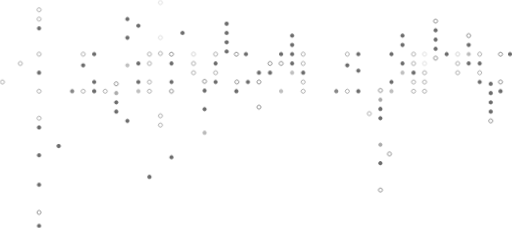
t = 0.00 s
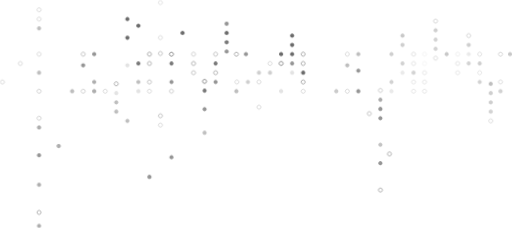
t = 6.25 s
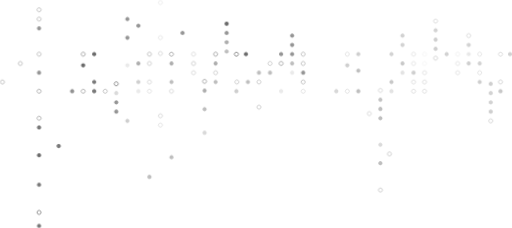
t = 6.75 s
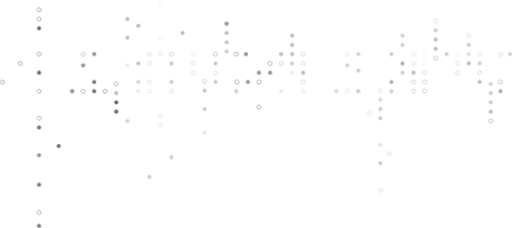
t = 7.25 s
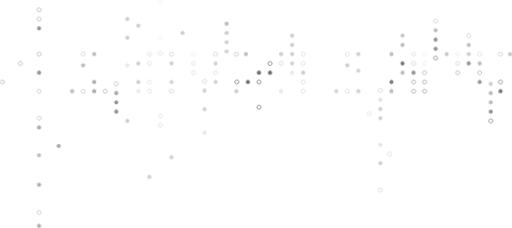
t = 7.75 s

The animated SVG that drew these frames (rendered in a browser with its animation timeline set to each time). Animation: 1 CSS @keyframes rule; one cycle of 8.25 s, repeats indefinitely.

<svg xmlns="http://www.w3.org/2000/svg" width="723.266" height="321.692" viewBox="0 0 723.266 321.692"><g id="Group_3485" transform="translate(21561.266 -1313.029)"><path id="Path_1460" fill="#ababab" d="M115.286 151.99a2.83 2.83 0 0 1 4 0 2.828 2.828 0 1 1-4 0" data-name="Path 1460" transform="translate(-21141.232 1299.696)"/><path id="Path_1461" fill="none" stroke="#6b6b6b" stroke-miterlimit="10" stroke-width=".75" d="M183.466 111.768a2.828 2.828 0 1 1 0 4 2.844 2.844 0 0 1 0-4Z" data-name="Path 1461" transform="translate(-21318.498 1275.569)"/><path id="Path_1462" fill="#6b6b6b" d="M193.2 95.418a2.828 2.828 0 1 1 0 4 2.844 2.844 0 0 1 0-4" data-name="Path 1462" transform="translate(-21343.797 1265.759)"/><path id="Path_1463" fill="#6b6b6b" d="M202.942 111.768a2.828 2.828 0 1 1 0 4 2.844 2.844 0 0 1 0-4" data-name="Path 1463" transform="translate(-21369.125 1275.569)"/><path id="Path_1464" fill="none" stroke="#6b6b6b" stroke-miterlimit="10" stroke-width=".75" d="M183.462 119.948a2.828 2.828 0 1 1 0 4 2.844 2.844 0 0 1 0-4Z" data-name="Path 1464" transform="translate(-21318.494 1280.476)"/><path id="Path_1465" fill="#6b6b6b" d="M193.2 103.588a2.828 2.828 0 1 1 0 4 2.844 2.844 0 0 1 0-4" data-name="Path 1465" transform="translate(-21343.797 1270.661)"/><path id="Path_1466" fill="none" stroke="#6b6b6b" stroke-miterlimit="10" stroke-width="1" d="M202.938 119.948a2.828 2.828 0 1 1 0 4 2.844 2.844 0 0 1 0-4Z" data-name="Path 1466" transform="translate(-21369.121 1280.476)"/><path id="Path_1467" fill="#6b6b6b" d="M183.468 128.13a2.828 2.828 0 1 1 0 4 2.83 2.83 0 0 1 0-4" data-name="Path 1467" transform="translate(-21318.5 1285.382)"/><path id="Path_1468" fill="#6b6b6b" d="M193.2 111.768a2.828 2.828 0 1 1 0 4 2.844 2.844 0 0 1 0-4" data-name="Path 1468" transform="translate(-21343.795 1275.569)"/><path id="Path_1469" fill="none" stroke="#6b6b6b" stroke-miterlimit="10" stroke-width=".75" d="M183.468 136.3a2.828 2.828 0 1 1 0 4 2.844 2.844 0 0 1 0-4Z" data-name="Path 1469" transform="translate(-21318.5 1290.285)"/><path id="Path_1470" fill="#6b6b6b" d="M193.192 119.948a2.828 2.828 0 1 1 0 4 2.844 2.844 0 0 1 0-4" data-name="Path 1470" transform="translate(-21343.791 1280.476)"/><path id="Path_1471" fill="#6b6b6b" d="M115.288 168.338a2.828 2.828 0 1 1 0 4 2.844 2.844 0 0 1 0-4" data-name="Path 1471" transform="translate(-21141.234 1309.508)"/><path id="Path_1472" fill="#6b6b6b" d="M115.282 160.158a2.828 2.828 0 1 1 0 4 2.844 2.844 0 0 1 0-4" data-name="Path 1472" transform="translate(-21141.229 1304.6)"/><path id="Path_1473" fill="#ababab" d="M115.292 191.7a2.828 2.828 0 1 1 0 4 2.844 2.844 0 0 1 0-4" data-name="Path 1473" transform="translate(-21141.238 1323.523)"/><path id="Path_1474" fill="#6b6b6b" d="M115.288 208.058a2.828 2.828 0 1 1 0 4 2.844 2.844 0 0 1 0-4" data-name="Path 1474" transform="translate(-21141.234 1333.338)"/><path id="Path_1475" fill="none" stroke="#6b6b6b" stroke-miterlimit="10" stroke-width="1" d="M107.256 199.878a2.828 2.828 0 1 1 0 4 2.844 2.844 0 0 1 0-4Z" data-name="Path 1475" transform="translate(-21120.355 1328.43)"/><path id="Path_1476" fill="none" stroke="#6b6b6b" stroke-miterlimit="10" stroke-width="1" d="M115.288 231.718a2.828 2.828 0 1 1 0 4 2.844 2.844 0 0 1 0-4Z" data-name="Path 1476" transform="translate(-21141.234 1347.533)"/><path id="Path_1477" fill="none" stroke="#6b6b6b" stroke-miterlimit="10" stroke-width=".75" d="M125.028 164.248a2.828 2.828 0 1 1 0 4 2.844 2.844 0 0 1 0-4Z" data-name="Path 1477" transform="translate(-21166.559 1307.054)"/><path id="Path_1478" fill="#6b6b6b" d="M134.762 144.478a2.828 2.828 0 1 1 0 4 2.844 2.844 0 0 1 0-4" data-name="Path 1478" transform="translate(-21191.875 1295.193)"/><path id="Path_1479" fill="#6b6b6b" d="M134.768 126.358a2.828 2.828 0 1 1 0 4 2.844 2.844 0 0 1 0-4" data-name="Path 1479" transform="translate(-21191.883 1284.322)"/><path id="Path_1480" fill="none" stroke="#6b6b6b" stroke-miterlimit="10" stroke-width=".75" d="M144.506 144.478a2.828 2.828 0 1 1 0 4 2.844 2.844 0 0 1 0-4Z" data-name="Path 1480" transform="translate(-21217.203 1295.193)"/><path id="Path_1481" fill="#878787" d="M154.242 144.478a2.828 2.828 0 1 1 0 4 2.844 2.844 0 0 1 0-4" data-name="Path 1481" transform="translate(-21242.523 1295.193)"/><path id="Path_1482" fill="none" stroke="#6b6b6b" stroke-miterlimit="10" stroke-width=".75" d="M183.466 144.478a2.828 2.828 0 1 1 0 4 2.844 2.844 0 0 1 0-4Z" data-name="Path 1482" transform="translate(-21318.498 1295.193)"/><path id="Path_1483" fill="#bfbfbf" d="M193.2 128.13a2.828 2.828 0 1 1 0 4 2.83 2.83 0 0 1 0-4" data-name="Path 1483" transform="translate(-21343.797 1285.382)"/><path id="Path_1484" fill="#bfbfbf" d="M202.942 144.478a2.828 2.828 0 1 1 0 4 2.844 2.844 0 0 1 0-4" data-name="Path 1484" transform="translate(-21369.125 1295.193)"/><path id="Path_1485" fill="none" stroke="#6b6b6b" stroke-miterlimit="10" stroke-width="1" d="M115.288 143.808a2.828 2.828 0 1 1 0 4 2.844 2.844 0 0 1 0-4Z" data-name="Path 1485" transform="translate(-21141.234 1294.791)"/><path id="Path_1486" fill="#6b6b6b" d="M144.508 121.588a2.828 2.828 0 1 1 0 4 2.844 2.844 0 0 1 0-4" data-name="Path 1486" transform="translate(-21217.205 1281.46)"/><path id="Path_1487" fill="#6b6b6b" d="M134.762 111.768a2.828 2.828 0 1 1 0 4 2.844 2.844 0 0 1 0-4" data-name="Path 1487" transform="translate(-21191.875 1275.569)"/><path id="Path_1488" fill="none" stroke="#6b6b6b" stroke-miterlimit="10" stroke-width=".75" d="M144.506 111.768a2.828 2.828 0 1 1 0 4 2.844 2.844 0 0 1 0-4Z" data-name="Path 1488" transform="translate(-21217.203 1275.569)"/><path id="Path_1489" fill="#6b6b6b" d="M17.836 137.95a2.83 2.83 0 0 1 4 0 2.828 2.828 0 1 1-4 0" data-name="Path 1489" transform="translate(-20887.867 1291.273)"/><path id="Path_1490" fill="#6b6b6b" d="M.826 111.768a2.844 2.844 0 0 1 4 0 2.86 2.86 0 0 1 0 4 2.86 2.86 0 0 1-4 0 2.86 2.86 0 0 1 0-4" data-name="Path 1490" transform="translate(-20843.643 1275.569)"/><path id="Path_1491" fill="none" stroke="#6b6b6b" stroke-miterlimit="10" stroke-width="1" d="M9.232 111.768a2.828 2.828 0 1 1 0 4 2.844 2.844 0 0 1 0-4Z" data-name="Path 1491" transform="translate(-20865.504 1275.569)"/><path id="Path_1492" fill="none" stroke="#6b6b6b" stroke-miterlimit="10" stroke-width=".75" d="M27.576 111.768a2.828 2.828 0 1 1 0 4 2.844 2.844 0 0 1 0-4Z" data-name="Path 1492" transform="translate(-20913.191 1275.569)"/><path id="Path_1493" fill="none" stroke="#6b6b6b" stroke-miterlimit="10" stroke-width="1" d="M37.306 95.368a2.828 2.828 0 1 1 0 4 2.844 2.844 0 0 1 0-4Z" data-name="Path 1493" transform="translate(-20938.488 1265.729)"/><path id="Path_1494" fill="none" stroke="#adadad" stroke-miterlimit="10" stroke-width=".75" d="M47.048 111.768a2.828 2.828 0 1 1 0 4 2.844 2.844 0 0 1 0-4Z" data-name="Path 1494" transform="translate(-20963.814 1275.569)"/><path id="Path_1495" fill="#6b6b6b" d="M56.786 111.768a2.828 2.828 0 1 1 0 4 2.844 2.844 0 0 1 0-4" data-name="Path 1495" transform="translate(-20989.135 1275.569)"/><path id="Path_1496" fill="none" stroke="#6b6b6b" stroke-miterlimit="10" stroke-width="1" d="M66.532 82.548a2.828 2.828 0 1 1 0 4 2.844 2.844 0 0 1 0-4Z" data-name="Path 1496" transform="translate(-21014.465 1258.038)"/><path id="Path_1497" fill="none" stroke="#c4c4c4" stroke-miterlimit="10" stroke-width=".75" d="M76.262 111.768a2.828 2.828 0 1 1 0 4 2.844 2.844 0 0 1 0-4Z" data-name="Path 1497" transform="translate(-21039.779 1275.569)"/><path id="Path_1498" fill="none" stroke="#6b6b6b" stroke-miterlimit="10" stroke-width=".75" d="M86.006 111.768a2.828 2.828 0 1 1 0 4 2.844 2.844 0 0 1 0-4Z" data-name="Path 1498" transform="translate(-21065.105 1275.569)"/><path id="Path_1499" fill="#6b6b6b" d="M95.744 95.418a2.828 2.828 0 1 1 0 4 2.844 2.844 0 0 1 0-4" data-name="Path 1499" transform="translate(-21090.428 1265.759)"/><path id="Path_1500" fill="#6b6b6b" d="M105.486 111.768a2.828 2.828 0 1 1 0 4 2.844 2.844 0 0 1 0-4" data-name="Path 1500" transform="translate(-21115.754 1275.569)"/><path id="Path_1501" fill="#6b6b6b" d="M17.832 146.128a2.828 2.828 0 1 1 0 4 2.844 2.844 0 0 1 0-4" data-name="Path 1501" transform="translate(-20887.863 1296.183)"/><path id="Path_1502" fill="#6b6b6b" d="M27.572 119.948a2.828 2.828 0 1 1 0 4 2.844 2.844 0 0 1 0-4" data-name="Path 1502" transform="translate(-20913.188 1280.476)"/><path id="Path_1503" fill="#6b6b6b" d="M37.308 103.538a2.828 2.828 0 1 1 0 4 2.844 2.844 0 0 1 0-4" data-name="Path 1503" transform="translate(-20938.49 1270.631)"/><path id="Path_1504" fill="none" stroke="#6b6b6b" stroke-miterlimit="10" stroke-width=".75" d="M47.044 119.948a2.828 2.828 0 1 1 0 4 2.844 2.844 0 0 1 0-4Z" data-name="Path 1504" transform="translate(-20963.811 1280.476)"/><path id="Path_1505" fill="#6b6b6b" d="M66.526 90.73a2.83 2.83 0 0 1 4 0 2.86 2.86 0 0 1 0 4 2.83 2.83 0 0 1-4 0 2.86 2.86 0 0 1 0-4" data-name="Path 1505" transform="translate(-21014.459 1262.943)"/><path id="Path_1506" fill="none" stroke="#c4c4c4" stroke-miterlimit="10" stroke-width=".75" d="M76.258 119.948a2.828 2.828 0 1 1 0 4 2.844 2.844 0 0 1 0-4Z" data-name="Path 1506" transform="translate(-21039.775 1280.476)"/><path id="Path_1507" fill="none" stroke="#6b6b6b" stroke-miterlimit="10" stroke-width=".75" d="M86 119.948a2.828 2.828 0 1 1 0 4 2.844 2.844 0 0 1 0-4Z" data-name="Path 1507" transform="translate(-21065.102 1280.476)"/><path id="Path_1508" fill="#6b6b6b" d="M95.744 103.588a2.828 2.828 0 1 1 0 4 2.844 2.844 0 0 1 0-4" data-name="Path 1508" transform="translate(-21090.428 1270.661)"/><path id="Path_1509" fill="#6b6b6b" d="M17.838 154.308a2.828 2.828 0 1 1 0 4 2.844 2.844 0 0 1 0-4" data-name="Path 1509" transform="translate(-20887.869 1301.091)"/><path id="Path_1510" fill="none" stroke="#6b6b6b" stroke-miterlimit="10" stroke-width=".75" d="M27.578 128.13a2.828 2.828 0 1 1 0 4 2.83 2.83 0 0 1 0-4Z" data-name="Path 1510" transform="translate(-20913.193 1285.382)"/><path id="Path_1511" fill="#bababa" d="M37.308 111.718a2.828 2.828 0 1 1 0 4 2.844 2.844 0 0 1 0-4" data-name="Path 1511" transform="translate(-20938.49 1275.539)"/><path id="Path_1512" fill="none" stroke="#6b6b6b" stroke-miterlimit="10" stroke-width=".75" d="M47.05 128.13a2.828 2.828 0 1 1 0 4 2.83 2.83 0 0 1 0-4Z" data-name="Path 1512" transform="translate(-20963.816 1285.382)"/><path id="Path_1513" fill="#6b6b6b" d="M66.528 98.908a2.828 2.828 0 1 1 0 4 2.844 2.844 0 0 1 0-4" data-name="Path 1513" transform="translate(-21014.461 1267.853)"/><path id="Path_1514" fill="none" stroke="#6b6b6b" stroke-miterlimit="10" stroke-width=".75" d="M76.264 128.13a2.828 2.828 0 0 1 4 4 2.828 2.828 0 0 1-4-4Z" data-name="Path 1514" transform="translate(-21039.781 1285.382)"/><path id="Path_1515" fill="#6b6b6b" d="M86.008 128.13a2.828 2.828 0 0 1 4 4 2.828 2.828 0 0 1-4-4" data-name="Path 1515" transform="translate(-21065.107 1285.382)"/><path id="Path_1516" fill="#6b6b6b" d="M17.838 162.478a2.828 2.828 0 1 1 0 4 2.844 2.844 0 0 1 0-4" data-name="Path 1516" transform="translate(-20887.869 1305.992)"/><path id="Path_1517" fill="#6b6b6b" d="M27.578 136.3a2.828 2.828 0 1 1 0 4 2.844 2.844 0 0 1 0-4" data-name="Path 1517" transform="translate(-20913.193 1290.285)"/><path id="Path_1518" fill="#6b6b6b" d="M37.312 119.9a2.828 2.828 0 1 1 0 4 2.844 2.844 0 0 1 0-4" data-name="Path 1518" transform="translate(-20938.494 1280.446)"/><path id="Path_1519" fill="#6b6b6b" d="M66.528 107.088a2.828 2.828 0 1 1 0 4 2.844 2.844 0 0 1 0-4" data-name="Path 1519" transform="translate(-21014.461 1272.761)"/><path id="Path_1520" fill="none" stroke="#6b6b6b" stroke-miterlimit="10" stroke-width=".75" d="M76.264 136.3a2.828 2.828 0 1 1 0 4 2.844 2.844 0 0 1 0-4Z" data-name="Path 1520" transform="translate(-21039.781 1290.285)"/><path id="Path_1521" fill="none" stroke="#6b6b6b" stroke-miterlimit="10" stroke-width=".75" d="M86.008 136.3a2.828 2.828 0 1 1 0 4 2.844 2.844 0 0 1 0-4Z" data-name="Path 1521" transform="translate(-21065.107 1290.285)"/><path id="Path_1522" fill="#6b6b6b" d="M95.738 119.948a2.828 2.828 0 1 1 0 4 2.844 2.844 0 0 1 0-4" data-name="Path 1522" transform="translate(-21090.422 1280.476)"/><path id="Path_1523" fill="#6b6b6b" d="M105.488 136.3a2.828 2.828 0 1 1 0 4 2.844 2.844 0 0 1 0-4" data-name="Path 1523" transform="translate(-21115.756 1290.285)"/><path id="Path_1524" fill="none" stroke="#6b6b6b" stroke-miterlimit="10" stroke-width="1" d="M17.836 170.658a2.828 2.828 0 1 1 0 4 2.844 2.844 0 0 1 0-4Z" data-name="Path 1524" transform="translate(-20887.867 1310.9)"/><path id="Path_1525" fill="none" stroke="#6b6b6b" stroke-miterlimit="10" stroke-width="1" d="M9.234 136.3a2.828 2.828 0 1 1 0 4 2.844 2.844 0 0 1 0-4Z" data-name="Path 1525" transform="translate(-20865.506 1290.285)"/><path id="Path_1526" fill="#6b6b6b" d="M9.232 144.478a2.828 2.828 0 1 1 0 4 2.844 2.844 0 0 1 0-4" data-name="Path 1526" transform="translate(-20865.504 1295.193)"/><path id="Path_1527" fill="none" stroke="#6b6b6b" stroke-miterlimit="10" stroke-width="1" d="M66.532 115.258a2.828 2.828 0 1 1 0 4 2.844 2.844 0 0 1 0-4Z" data-name="Path 1527" transform="translate(-21014.465 1277.662)"/><path id="Path_1528" fill="none" stroke="#6b6b6b" stroke-miterlimit="10" stroke-width=".75" d="M76.262 144.478a2.828 2.828 0 1 1 0 4 2.844 2.844 0 0 1 0-4Z" data-name="Path 1528" transform="translate(-21039.779 1295.193)"/><path id="Path_1529" fill="none" stroke="#6b6b6b" stroke-miterlimit="10" stroke-width=".75" d="M86.006 144.478a2.828 2.828 0 1 1 0 4 2.844 2.844 0 0 1 0-4Z" data-name="Path 1529" transform="translate(-21065.105 1295.193)"/><path id="Path_1530" fill="#bfbfbf" d="M95.744 128.13a2.828 2.828 0 1 1 0 4 2.83 2.83 0 0 1 0-4" data-name="Path 1530" transform="translate(-21090.428 1285.382)"/><path id="Path_1531" fill="#bfbfbf" d="M105.486 144.478a2.828 2.828 0 1 1 0 4 2.844 2.844 0 0 1 0-4" data-name="Path 1531" transform="translate(-21115.754 1295.193)"/><path id="Path_1532" fill="#6b6b6b" d="M222.51 128.13a2.828 2.828 0 0 1 4 4 2.86 2.86 0 0 1-4 0 2.83 2.83 0 0 1 0-4" data-name="Path 1532" transform="translate(-21420.004 1285.382)"/><path id="Path_1533" fill="none" stroke="#6b6b6b" stroke-miterlimit="10" stroke-width="1" d="M222.51 136.3a2.828 2.828 0 1 1 0 4 2.844 2.844 0 0 1 0-4Z" data-name="Path 1533" transform="translate(-21420.004 1290.285)"/><path id="Path_1534" fill="none" stroke="#6b6b6b" stroke-miterlimit="10" stroke-width="1" d="M222.51 158.538a2.828 2.828 0 1 1 0 4 2.844 2.844 0 0 1 0-4Z" data-name="Path 1534" transform="translate(-21420.004 1303.628)"/><path id="Path_1535" fill="#6b6b6b" d="M232.248 136.3a2.828 2.828 0 1 1 0 4 2.844 2.844 0 0 1 0-4" data-name="Path 1535" transform="translate(-21445.326 1290.285)"/><path id="Path_1536" fill="none" stroke="#6b6b6b" stroke-miterlimit="10" stroke-width="1" d="M241.984 136.3a2.828 2.828 0 1 1 0 4 2.844 2.844 0 0 1 0-4Z" data-name="Path 1536" transform="translate(-21470.645 1290.285)"/><path id="Path_1537" fill="none" stroke="#6b6b6b" stroke-miterlimit="10" stroke-width="1" d="M212.7 119.948a2.828 2.828 0 1 1 0 4 2.844 2.844 0 0 1 0-4Z" data-name="Path 1537" transform="translate(-21394.516 1280.476)"/><path id="Path_1538" fill="#6b6b6b" d="M212.708 128.13a2.828 2.828 0 1 1 0 4 2.83 2.83 0 0 1 0-4" data-name="Path 1538" transform="translate(-21394.521 1285.382)"/><path id="Path_1539" fill="#ababab" d="M348.482 146.128a2.828 2.828 0 1 1 0 4 2.844 2.844 0 0 1 0-4" data-name="Path 1539" transform="translate(-21747.537 1296.183)"/><path id="Path_1540" fill="none" stroke="#6b6b6b" stroke-miterlimit="10" stroke-width=".75" d="M416.656 111.768a2.828 2.828 0 1 1 0 4 2.844 2.844 0 0 1 0-4Z" data-name="Path 1540" transform="translate(-21924.781 1275.569)"/><path id="Path_1541" fill="none" stroke="#6b6b6b" stroke-miterlimit="10" stroke-width=".75" d="M433.152 119.948a2.828 2.828 0 1 1 0 4 2.844 2.844 0 0 1 0-4Z" data-name="Path 1541" transform="translate(-21967.676 1280.476)"/><path id="Path_1542" fill="#6b6b6b" d="M416.658 128.13a2.828 2.828 0 0 1 4 4 2.828 2.828 0 0 1-4-4" data-name="Path 1542" transform="translate(-21924.783 1285.382)"/><path id="Path_1543" fill="none" stroke="#6b6b6b" stroke-miterlimit="10" stroke-width=".75" d="M416.656 72.6a2.828 2.828 0 1 1 0 4 2.844 2.844 0 0 1 0-4Z" data-name="Path 1543" transform="translate(-21924.781 1252.068)"/><path id="Path_1544" fill="none" stroke="#6b6b6b" stroke-miterlimit="10" stroke-width=".75" d="M416.652 80.778a2.828 2.828 0 1 1 0 4 2.844 2.844 0 0 1 0-4Z" data-name="Path 1544" transform="translate(-21924.777 1256.976)"/><path id="Path_1545" fill="#6b6b6b" d="M416.658 88.958a2.828 2.828 0 1 1 0 4 2.844 2.844 0 0 1 0-4" data-name="Path 1545" transform="translate(-21924.783 1261.884)"/><path id="Path_1546" fill="none" stroke="#6b6b6b" stroke-miterlimit="10" stroke-width=".75" d="M449 136.3a2.828 2.828 0 1 1 0 4 2.844 2.844 0 0 1 0-4Z" data-name="Path 1546" transform="translate(-22008.865 1290.285)"/><path id="Path_1547" fill="#6b6b6b" d="M348.488 162.478a2.828 2.828 0 1 1 0 4 2.844 2.844 0 0 1 0-4" data-name="Path 1547" transform="translate(-21747.543 1305.992)"/><path id="Path_1548" fill="#6b6b6b" d="M348.488 154.308a2.828 2.828 0 1 1 0 4 2.844 2.844 0 0 1 0-4" data-name="Path 1548" transform="translate(-21747.543 1301.091)"/><path id="Path_1549" fill="none" stroke="#6b6b6b" stroke-miterlimit="10" stroke-width=".75" d="M358.228 144.478a2.828 2.828 0 1 1 0 4 2.844 2.844 0 0 1 0-4Z" data-name="Path 1549" transform="translate(-21772.867 1295.193)"/><path id="Path_1550" fill="#6b6b6b" d="M367.966 144.478a2.828 2.828 0 1 1 0 4 2.844 2.844 0 0 1 0-4" data-name="Path 1550" transform="translate(-21798.189 1295.193)"/><path id="Path_1551" fill="#6b6b6b" d="M367.968 136.3a2.828 2.828 0 1 1 0 4 2.844 2.844 0 0 1 0-4" data-name="Path 1551" transform="translate(-21798.191 1290.285)"/><path id="Path_1552" fill="none" stroke="#6b6b6b" stroke-miterlimit="10" stroke-width=".75" d="M377.712 144.478a2.828 2.828 0 1 1 0 4 2.844 2.844 0 0 1 0-4Z" data-name="Path 1552" transform="translate(-21823.518 1295.193)"/><path id="Path_1553" fill="#878787" d="M387.444 144.478a2.828 2.828 0 1 1 0 4 2.844 2.844 0 0 1 0-4" data-name="Path 1553" transform="translate(-21848.818 1295.193)"/><path id="Path_1554" fill="none" stroke="#6b6b6b" stroke-miterlimit="10" stroke-width=".75" d="M416.656 144.478a2.828 2.828 0 1 1 0 4 2.844 2.844 0 0 1 0-4Z" data-name="Path 1554" transform="translate(-21924.781 1295.193)"/><path id="Path_1555" fill="none" stroke="#6b6b6b" stroke-miterlimit="10" stroke-width=".75" d="M416.658 168.338a2.828 2.828 0 1 1 0 4 2.844 2.844 0 0 1 0-4Z" data-name="Path 1555" transform="translate(-21924.783 1309.508)"/><path id="Path_1556" fill="#6b6b6b" d="M416.658 176.52a2.828 2.828 0 0 1 4 4 2.828 2.828 0 0 1-4-4" data-name="Path 1556" transform="translate(-21924.783 1314.413)"/><path id="Path_1557" fill="#6b6b6b" d="M416.658 227.078a2.828 2.828 0 1 1 0 4 2.844 2.844 0 0 1 0-4" data-name="Path 1557" transform="translate(-21924.783 1344.749)"/><path id="Path_1558" fill="#6b6b6b" d="M416.658 263.378a2.828 2.828 0 1 1 0 4 2.844 2.844 0 0 1 0-4" data-name="Path 1558" transform="translate(-21924.783 1366.527)"/><path id="Path_1559" fill="#6b6b6b" d="M399.315 192.878a2.828 2.828 0 1 1 0 4 2.844 2.844 0 0 1 0-4" data-name="Path 1559" transform="translate(-21879.695 1324.231)"/><path id="Path_1560" fill="none" stroke="#6b6b6b" stroke-miterlimit="10" stroke-width="1" d="M416.652 251.468a2.828 2.828 0 1 1 0 4 2.844 2.844 0 0 1 0-4Z" data-name="Path 1560" transform="translate(-21924.777 1359.382)"/><path id="Path_1561" fill="#6b6b6b" d="M416.658 201.048a2.828 2.828 0 1 1 0 4 2.844 2.844 0 0 1 0-4" data-name="Path 1561" transform="translate(-21924.783 1329.132)"/><path id="Path_1562" fill="none" stroke="#6b6b6b" stroke-miterlimit="10" stroke-width="1" d="M348.486 137.95a2.83 2.83 0 0 1 4 0 2.828 2.828 0 1 1-4 0Z" data-name="Path 1562" transform="translate(-21747.541 1291.273)"/><path id="Path_1563" fill="#6b6b6b" d="M377.708 121.588a2.828 2.828 0 1 1 0 4 2.844 2.844 0 0 1 0-4" data-name="Path 1563" transform="translate(-21823.514 1281.46)"/><path id="Path_1564" fill="#6b6b6b" d="M367.966 111.768a2.828 2.828 0 1 1 0 4 2.844 2.844 0 0 1 0-4" data-name="Path 1564" transform="translate(-21798.189 1275.569)"/><path id="Path_1565" fill="none" stroke="#6b6b6b" stroke-miterlimit="10" stroke-width=".75" d="M377.712 111.768a2.828 2.828 0 1 1 0 4 2.844 2.844 0 0 1 0-4Z" data-name="Path 1565" transform="translate(-21823.518 1275.569)"/><path id="Path_1566" fill="#6b6b6b" d="M251.024 84.868a2.828 2.828 0 1 1 0 4 2.844 2.844 0 0 1 0-4" data-name="Path 1566" transform="translate(-21494.148 1259.43)"/><path id="Path_1567" fill="#6b6b6b" d="M234.016 111.768a2.828 2.828 0 1 1 0 4 2.844 2.844 0 0 1 0-4" data-name="Path 1567" transform="translate(-21449.926 1275.569)"/><path id="Path_1568" fill="none" stroke="#6b6b6b" stroke-miterlimit="10" stroke-width="1" d="M242.442 111.768a2.828 2.828 0 1 1 0 4 2.844 2.844 0 0 1 0-4Z" data-name="Path 1568" transform="translate(-21471.822 1275.569)"/><path id="Path_1569" fill="none" stroke="#6b6b6b" stroke-miterlimit="10" stroke-width=".75" d="M260.766 111.768a2.828 2.828 0 1 1 0 4 2.844 2.844 0 0 1 0-4Z" data-name="Path 1569" transform="translate(-21519.475 1275.569)"/><path id="Path_1570" fill="none" stroke="#6b6b6b" stroke-miterlimit="10" stroke-width="1" d="M270.5 135.778a2.828 2.828 0 1 1 0 4 2.844 2.844 0 0 1 0-4Z" data-name="Path 1570" transform="translate(-21544.793 1289.973)"/><path id="Path_1571" fill="none" stroke="#adadad" stroke-miterlimit="10" stroke-width=".75" d="M280.246 111.768a2.828 2.828 0 1 1 0 4 2.844 2.844 0 0 1 0-4Z" data-name="Path 1571" transform="translate(-21570.121 1275.569)"/><path id="Path_1572" fill="#6b6b6b" d="M289.988 93.05a2.828 2.828 0 1 1 0 4 2.83 2.83 0 0 1 0-4" data-name="Path 1572" transform="translate(-21595.447 1264.335)"/><path id="Path_1573" fill="none" stroke="#6b6b6b" stroke-miterlimit="10" stroke-width="1" d="M299.726 111.768a2.828 2.828 0 1 1 0 4 2.844 2.844 0 0 1 0-4Z" data-name="Path 1573" transform="translate(-21620.768 1275.569)"/><path id="Path_1574" fill="none" stroke="#c4c4c4" stroke-miterlimit="10" stroke-width=".75" d="M309.468 97.138a2.828 2.828 0 1 1 0 4 2.844 2.844 0 0 1 0-4Z" data-name="Path 1574" transform="translate(-21646.094 1266.791)"/><path id="Path_1575" fill="none" stroke="#6b6b6b" stroke-miterlimit="10" stroke-width=".75" d="M319.2 111.768a2.828 2.828 0 1 1 0 4 2.844 2.844 0 0 1 0-4Z" data-name="Path 1575" transform="translate(-21671.389 1275.569)"/><path id="Path_1576" fill="#6b6b6b" d="M328.942 86.638a2.828 2.828 0 1 1 0 4 2.844 2.844 0 0 1 0-4" data-name="Path 1576" transform="translate(-21696.719 1260.492)"/><path id="Path_1577" fill="#6b6b6b" d="M338.672 97.188a2.828 2.828 0 1 1 0 4 2.844 2.844 0 0 1 0-4" data-name="Path 1577" transform="translate(-21722.033 1266.821)"/><path id="Path_1578" fill="#6b6b6b" d="M338.672 80.778a2.828 2.828 0 1 1 0 4 2.844 2.844 0 0 1 0-4" data-name="Path 1578" transform="translate(-21722.033 1256.976)"/><path id="Path_1579" fill="#6b6b6b" d="M251.024 93.05a2.828 2.828 0 1 1 0 4 2.83 2.83 0 0 1 0-4" data-name="Path 1579" transform="translate(-21494.148 1264.335)"/><path id="Path_1580" fill="#6b6b6b" d="M260.762 119.948a2.828 2.828 0 1 1 0 4 2.844 2.844 0 0 1 0-4" data-name="Path 1580" transform="translate(-21519.471 1280.476)"/><path id="Path_1581" fill="#6b6b6b" d="M270.508 143.958a2.828 2.828 0 1 1 0 4 2.844 2.844 0 0 1 0-4" data-name="Path 1581" transform="translate(-21544.799 1294.881)"/><path id="Path_1582" fill="none" stroke="#6b6b6b" stroke-miterlimit="10" stroke-width=".75" d="M280.242 119.948a2.828 2.828 0 1 1 0 4 2.844 2.844 0 0 1 0-4Z" data-name="Path 1582" transform="translate(-21570.117 1280.476)"/><path id="Path_1583" fill="#6b6b6b" d="M299.722 119.948a2.828 2.828 0 1 1 0 4 2.844 2.844 0 0 1 0-4" data-name="Path 1583" transform="translate(-21620.764 1280.476)"/><path id="Path_1584" fill="none" stroke="#c4c4c4" stroke-miterlimit="10" stroke-width=".75" d="M309.468 66.2a2.828 2.828 0 1 1 0 4 2.844 2.844 0 0 1 0-4Z" data-name="Path 1584" transform="translate(-21646.094 1248.229)"/><path id="Path_1585" fill="none" stroke="#6b6b6b" stroke-miterlimit="10" stroke-width=".75" d="M319.192 119.948a2.828 2.828 0 1 1 0 4 2.844 2.844 0 0 1 0-4Z" data-name="Path 1585" transform="translate(-21671.385 1280.476)"/><path id="Path_1586" fill="#6b6b6b" d="M328.938 119.948a2.828 2.828 0 1 1 0 4 2.844 2.844 0 0 1 0-4" data-name="Path 1586" transform="translate(-21696.715 1280.476)"/><path id="Path_1587" fill="#6b6b6b" d="M251.028 101.228a2.828 2.828 0 1 1 0 4 2.844 2.844 0 0 1 0-4" data-name="Path 1587" transform="translate(-21494.152 1269.245)"/><path id="Path_1588" fill="none" stroke="#6b6b6b" stroke-miterlimit="10" stroke-width=".75" d="M260.768 128.13a2.828 2.828 0 1 1 0 4 2.83 2.83 0 0 1 0-4Z" data-name="Path 1588" transform="translate(-21519.477 1285.382)"/><path id="Path_1589" fill="#bababa" d="M270.508 181.158a2.828 2.828 0 1 1 0 4 2.844 2.844 0 0 1 0-4" data-name="Path 1589" transform="translate(-21544.799 1317.199)"/><path id="Path_1590" fill="none" stroke="#6b6b6b" stroke-miterlimit="10" stroke-width=".75" d="M280.248 128.13a2.828 2.828 0 1 1 0 4 2.83 2.83 0 0 1 0-4Z" data-name="Path 1590" transform="translate(-21570.123 1285.382)"/><path id="Path_1591" fill="#6b6b6b" d="M299.726 202.82a2.83 2.83 0 0 1 4 0 2.828 2.828 0 1 1-4 0" data-name="Path 1591" transform="translate(-21620.768 1330.192)"/><path id="Path_1592" fill="none" stroke="#6b6b6b" stroke-miterlimit="10" stroke-width=".75" d="M309.468 111.168a2.828 2.828 0 1 1 0 4 2.844 2.844 0 0 1 0-4Z" data-name="Path 1592" transform="translate(-21646.094 1275.209)"/><path id="Path_1593" fill="#6b6b6b" d="M319.2 220.158a2.828 2.828 0 1 1 0 4 2.844 2.844 0 0 1 0-4" data-name="Path 1593" transform="translate(-21671.391 1340.598)"/><path id="Path_1594" fill="#6b6b6b" d="M251.028 109.4a2.828 2.828 0 1 1 0 4 2.83 2.83 0 0 1 0-4" data-name="Path 1594" transform="translate(-21494.152 1274.144)"/><path id="Path_1595" fill="#6b6b6b" d="M260.768 136.3a2.828 2.828 0 1 1 0 4 2.844 2.844 0 0 1 0-4" data-name="Path 1595" transform="translate(-21519.477 1290.285)"/><path id="Path_1596" fill="#6b6b6b" d="M270.506 160.308a2.828 2.828 0 1 1 0 4 2.844 2.844 0 0 1 0-4" data-name="Path 1596" transform="translate(-21544.797 1304.69)"/><path id="Path_1597" fill="#6b6b6b" d="M299.728 136.3a2.828 2.828 0 1 1 0 4 2.844 2.844 0 0 1 0-4" data-name="Path 1597" transform="translate(-21620.77 1290.285)"/><path id="Path_1598" fill="none" stroke="#6b6b6b" stroke-miterlimit="10" stroke-width=".75" d="M309.472 166.168a2.828 2.828 0 1 1 0 4 2.844 2.844 0 0 1 0-4Z" data-name="Path 1598" transform="translate(-21646.098 1308.206)"/><path id="Path_1599" fill="none" stroke="#6b6b6b" stroke-miterlimit="10" stroke-width=".75" d="M319.2 136.3a2.828 2.828 0 1 1 0 4 2.844 2.844 0 0 1 0-4Z" data-name="Path 1599" transform="translate(-21671.391 1290.285)"/><path id="Path_1600" fill="#6b6b6b" d="M328.944 136.3a2.828 2.828 0 1 1 0 4 2.844 2.844 0 0 1 0-4" data-name="Path 1600" transform="translate(-21696.721 1290.285)"/><path id="Path_1601" fill="#6b6b6b" d="M338.676 170.658a2.828 2.828 0 1 1 0 4 2.844 2.844 0 0 1 0-4" data-name="Path 1601" transform="translate(-21722.037 1310.9)"/><path id="Path_1602" fill="#6b6b6b" d="M242.442 144.478a2.828 2.828 0 1 1 0 4 2.844 2.844 0 0 1 0-4" data-name="Path 1602" transform="translate(-21471.822 1295.193)"/><path id="Path_1603" fill="none" stroke="#6b6b6b" stroke-miterlimit="10" stroke-width="1" d="M299.726 144.478a2.828 2.828 0 1 1 0 4 2.844 2.844 0 0 1 0-4Z" data-name="Path 1603" transform="translate(-21620.768 1295.193)"/><path id="Path_1604" fill="none" stroke="#6b6b6b" stroke-miterlimit="10" stroke-width=".75" d="M309.466 174.348a2.828 2.828 0 1 1 0 4 2.844 2.844 0 0 1 0-4Z" data-name="Path 1604" transform="translate(-21646.092 1313.114)"/><path id="Path_1605" fill="none" stroke="#6b6b6b" stroke-miterlimit="10" stroke-width=".75" d="M319.2 144.478a2.828 2.828 0 1 1 0 4 2.844 2.844 0 0 1 0-4Z" data-name="Path 1605" transform="translate(-21671.389 1295.193)"/><path id="Path_1606" fill="#bfbfbf" d="M328.942 144.478a2.828 2.828 0 1 1 0 4 2.844 2.844 0 0 1 0-4" data-name="Path 1606" transform="translate(-21696.719 1295.193)"/><path id="Path_1607" fill="#bfbfbf" d="M338.678 121.588a2.828 2.828 0 1 1 0 4 2.844 2.844 0 0 1 0-4" data-name="Path 1607" transform="translate(-21722.039 1281.46)"/></g><defs><style>@keyframes opacity-animation{0%{opacity:1}to{opacity:.3}}#Group_3485 path{animation-name:opacity-animation;animation-duration:2s;animation-direction:alternate;animation-iteration-count:infinite;animation-fill-mode:both;animation-play-state:running;animation-timing-function:ease}#Group_3485 path[id^=Path_146]{animation-delay:6.25s}#Group_3485 path[id^=Path_147]{animation-delay:5.75s}#Group_3485 path[id^=Path_148]{animation-delay:5.25s}#Group_3485 path[id^=Path_149]{animation-delay:5s}#Group_3485 path[id^=Path_150]{animation-delay:4.75s}#Group_3485 path[id^=Path_151]{animation-delay:4.25s}#Group_3485 path[id^=Path_152]{animation-delay:4s}#Group_3485 path[id^=Path_153]{animation-delay:3.75s}#Group_3485 path[id^=Path_154]{animation-delay:3.25s}#Group_3485 path[id^=Path_155]{animation-delay:3s}#Group_3485 path[id^=Path_156]{animation-delay:2.75s}#Group_3485 path[id^=Path_157]{animation-delay:2.25s}#Group_3485 path[id^=Path_158]{animation-delay:2s}#Group_3485 path[id^=Path_159]{animation-delay:1.75s}#Group_3485 path[id^=Path_160]{animation-delay:1.25s}</style></defs></svg>